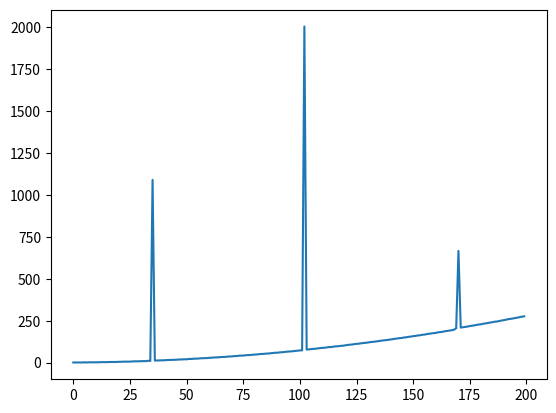
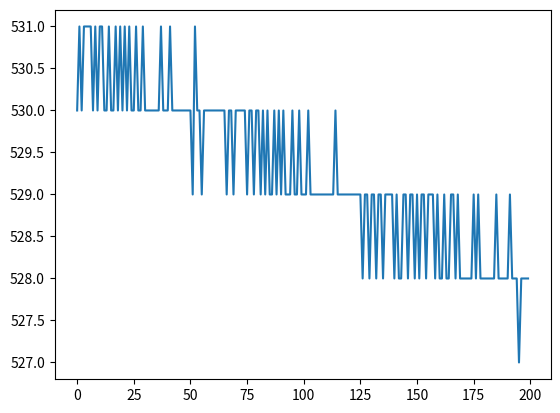

Python code for these plots, in order:
# Copyright (c) 2024 Nordic Semiconductor ASA
#
# SPDX-License-Identifier: LicenseRef-Nordic-5-Clause

import matplotlib.pyplot as plt

save_time_ms = [1, 1, 1, 1, 1, 2, 1, 2, 2, 2, 2, 2, 3, 3, 3, 3, 4, 4, 4, 4, 5, 5, 6, 6, 6, 6, 7, 8, 8, 8, 9, 9, 9, 11, 10, 1089, 12, 13, 13, 14, 14, 15, 16, 16, 17, 17, 18, 19, 19, 20, 20, 22, 22, 23, 24, 24, 26, 26, 27, 27, 29, 29, 31, 31, 32, 33, 34, 34, 36, 37, 37, 39, 39, 41, 42, 42, 44, 45, 45, 47, 48, 49, 50, 52, 52, 54, 54, 56, 57, 59, 59, 61, 62, 63, 65, 66, 67, 68, 70, 71, 73, 73, 2003, 78, 79, 81, 82, 83, 85, 87, 88, 89,
                91, 93, 93, 96, 97, 98, 100, 101, 103, 105, 107, 108, 110, 112, 113, 115, 117, 118, 120, 122, 124, 125, 127, 129, 131, 133, 134, 136, 138, 140, 142, 144, 146, 147, 150, 151, 154, 155, 158, 159, 162, 163, 166, 167, 170, 172, 174, 176, 177, 181, 182, 184, 187, 189, 191, 193, 196, 205, 666, 209, 211, 213, 215, 218, 220, 222, 225, 227, 229, 232, 234, 236, 239, 241, 244, 245, 248, 251, 253, 256, 259, 261, 263, 266, 268, 271, 274, 276]
plt.plot([x for x in range(len(save_time_ms))], save_time_ms)
plt.savefig("save_new_key.png")
# Make sure to close the plt object once done
plt.close()

read_keys_sequentially = [530, 531, 530, 531, 531, 531, 531, 530, 531, 530, 531, 531, 530, 530, 531, 530, 530, 531, 530, 531, 530, 531, 530, 531, 530, 530, 531, 530, 530, 531, 530, 530, 530, 530, 530, 530, 530, 531, 530, 530, 530, 531, 530, 530, 530, 530, 530, 530, 530, 530, 530, 529, 531, 530, 530, 529, 530, 530, 530, 530, 530, 530, 530, 530, 530, 530, 529, 530, 530, 529, 530, 530, 530, 530, 530, 529, 530, 530, 529, 530, 530, 529, 530, 529, 530, 529, 529, 530, 529, 530, 529, 530, 529, 529, 529, 530, 529, 529,
                          530, 529, 529, 529, 530, 529, 529, 529, 529, 529, 529, 529, 529, 529, 529, 529, 530, 529, 529, 529, 529, 529, 529, 529, 529, 529, 529, 529, 528, 529, 529, 528, 529, 529, 528, 529, 529, 528, 529, 529, 529, 529, 528, 529, 528, 528, 529, 529, 528, 529, 529, 528, 529, 528, 529, 529, 528, 529, 529, 529, 528, 529, 528, 528, 529, 528, 528, 529, 529, 528, 529, 528, 528, 528, 528, 528, 528, 529, 528, 529, 528, 528, 528, 528, 528, 528, 528, 529, 528, 528, 528, 528, 528, 529, 528, 528, 528, 527, 528, 528, 528, 528]
plt.plot([x for x in range(len(read_keys_sequentially))],
         read_keys_sequentially)
plt.savefig("read_keys.png")
plt.close()
